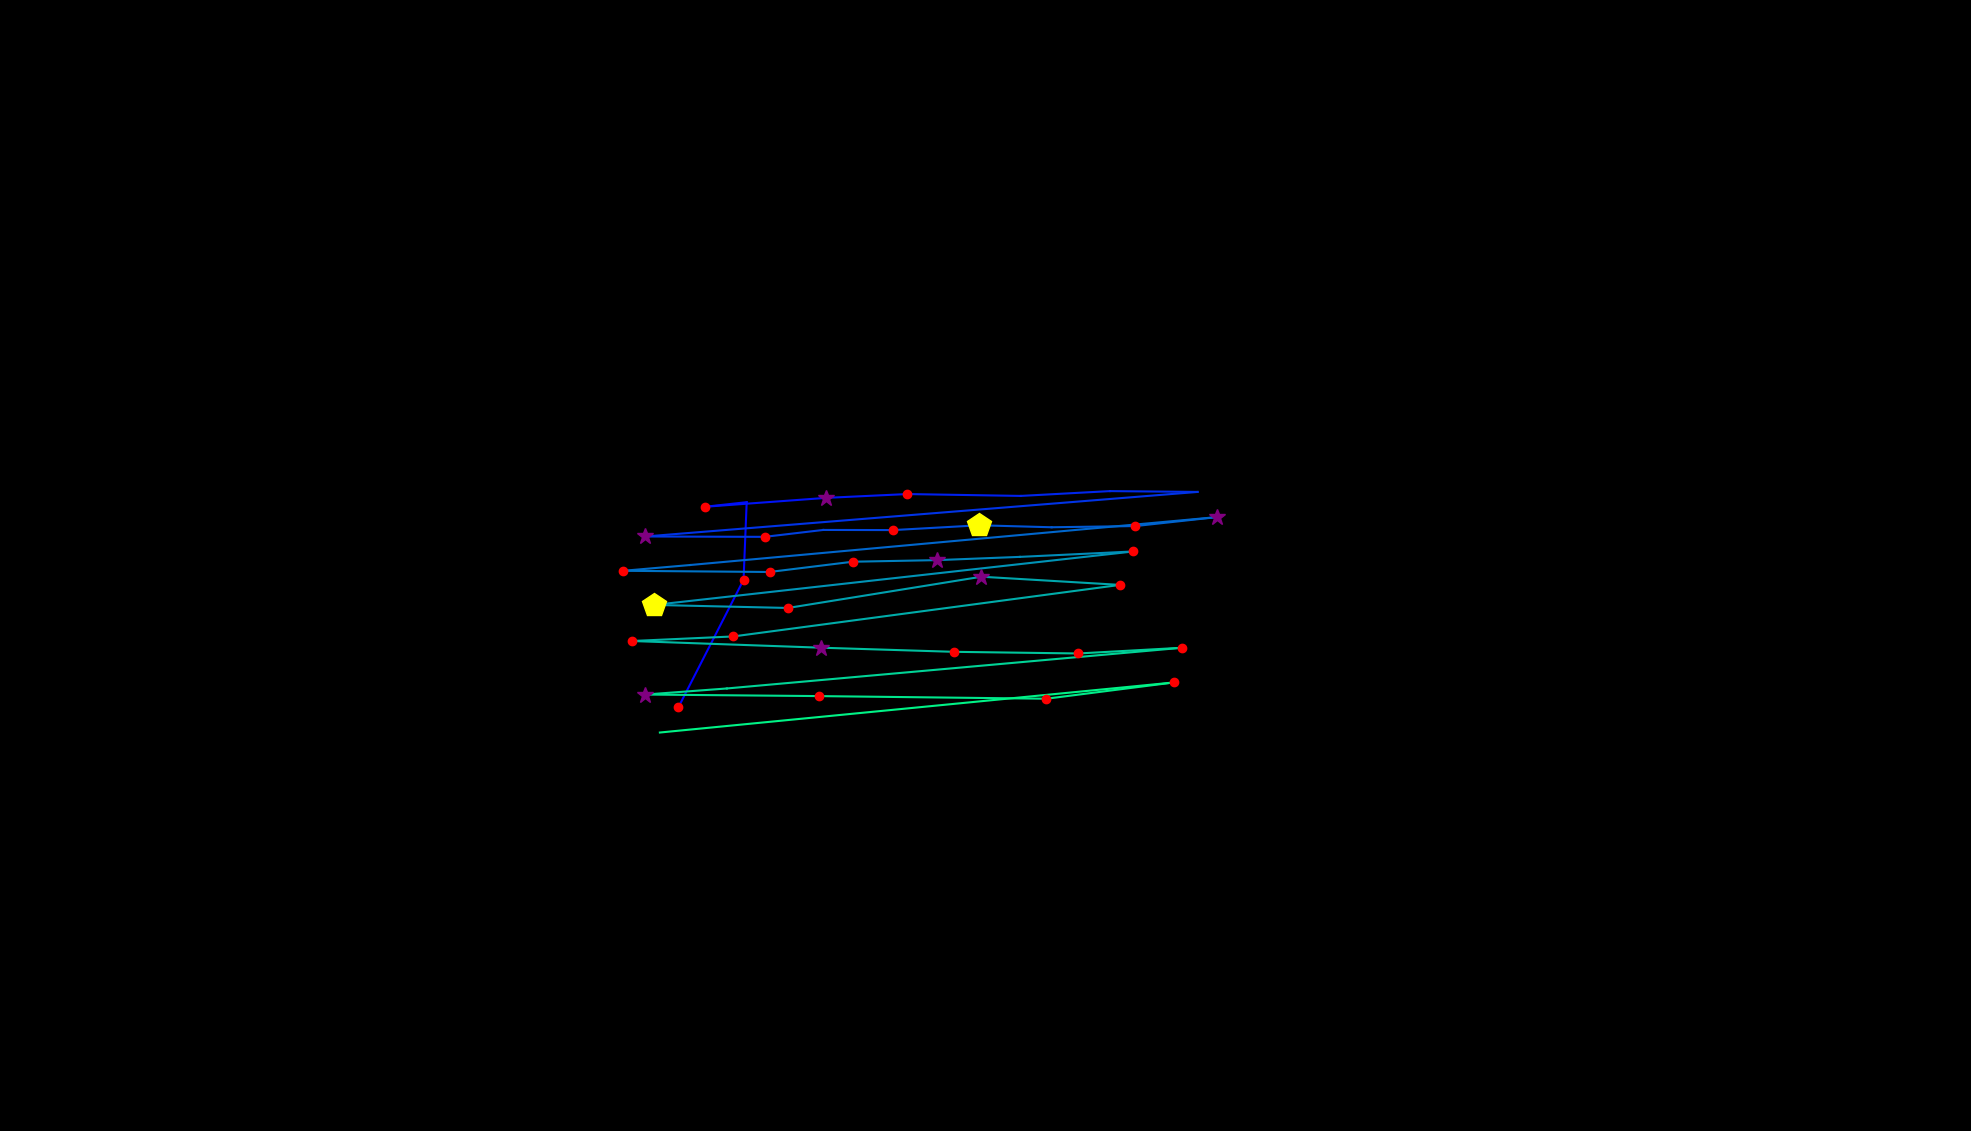

The file beside this chart, header and first rows:
, fixation_id, timestamp, avg_gaze_x, avg_gaze_y, duration
0, 125.0, 34898, 881, 550.1, 168.7
1, 126.0, 36079, 965.6, 715.8, 241
2, 127.0, 36404, 969.7, 816.6, 12.05
3, 128.0, 36681, 915.9, 810.7, 168.7
4, 129.0, 36922, 1073, 822.2, 289.2
5, 130.0, 37260, 1178, 827.2, 132.6
6, 131.0, 37561, 1326, 824.8, 72.3
7, 132.0, 37718, 1442, 831, 84.35
8, 133.0, 37898, 1555, 830, 72.3
9, 134.0, 38175, 838.1, 772.1, 313.3
10, 135.0, 38525, 993, 771.6, 132.6
11, 136.0, 38778, 1069, 780.6, 108.5
12, 137.0, 38995, 1160, 780.4, 144.6
13, 138.0, 39164, 1272, 786.6, 457.9
14, 139.0, 39682, 1366, 784.1, 108.5
15, 140.0, 39814, 1474, 785.6, 204.9
16, 141.0, 40055, 1580, 797.2, 253.1
17, 142.0, 40357, 896.4, 735, 96.4
18, 143.0, 40477, 809.3, 727.5, 229
19, 144.0, 40742, 999.4, 726, 192.8
20, 145.0, 40959, 1107, 739.3, 168.7
21, 146.0, 41176, 1217, 741.4, 265.1
22, 147.0, 41465, 1325, 745.6, 108.5
23, 148.0, 41694, 1472, 752.7, 241
24, 149.0, 41995, 849.6, 683.2, 433.8
25, 150.0, 42477, 1023, 679.3, 192.8
26, 151.0, 42706, 1275, 719.9, 337.4
27, 152.0, 43068, 1455, 709.2, 204.9
28, 153.0, 43321, 952.1, 642.3, 156.7
29, 154.0, 43562, 820.7, 636.4, 241
30, 155.0, 43827, 1066, 627.7, 253.1
31, 156.0, 44165, 1239, 622.3, 144.6
32, 157.0, 44381, 1400, 620.2, 216.9
33, 158.0, 44719, 1535, 627.6, 144.6
34, 159.0, 44924, 944, 574.7, 96.4
35, 160.0, 45068, 838.1, 566.8, 253.1
36, 161.0, 45394, 1064, 564.8, 229
37, 162.0, 45659, 1359, 561.4, 204.9
38, 163.0, 45888, 1524, 582.5, 144.6
39, 164.0, 46105, 857, 517.5, 60.25
